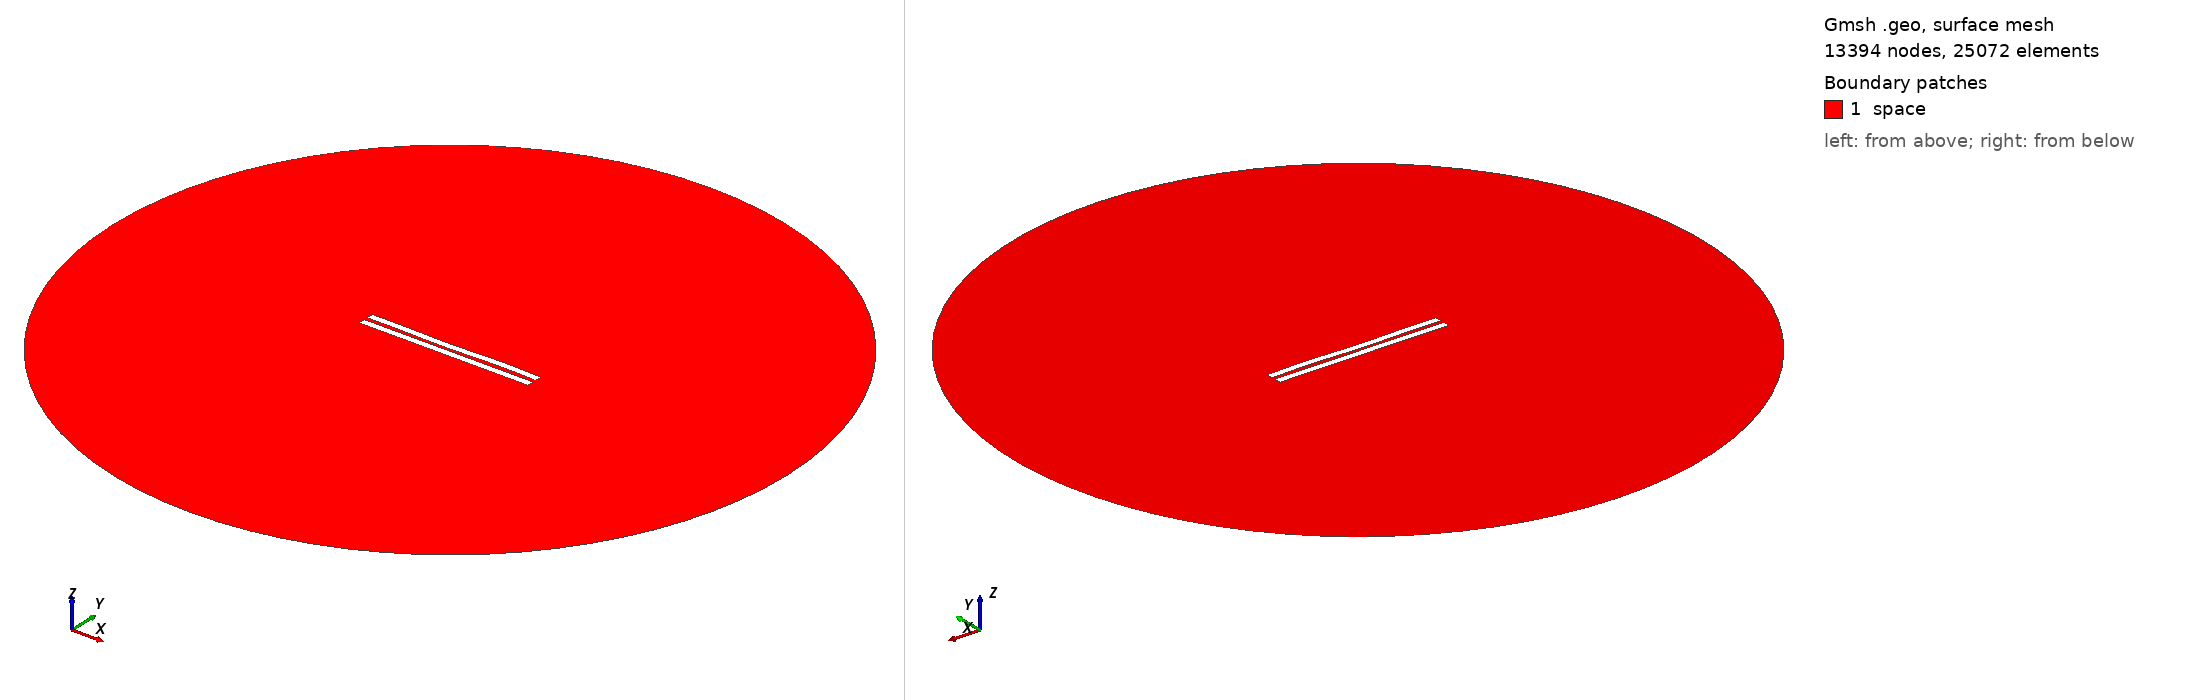

Gmsh geometry script, surface-meshed: 13394 nodes, 25072 surface elements. Boundary patches (legend numbers): 1 space. Left view from above one corner, right view from below the opposite corner. Legend entries are the model's physical surfaces. The drawing asked Gmsh for element sizes between 1% and 20% of the model's largest extent; the script's own settings can give other sizes.

=== 2755.geo (drawn) ===
//---------------------------------------
// Geometry kernel
//---------------------------------------

SetFactory("OpenCASCADE");



//---------------------------------------
// Parameters of the geometry
//---------------------------------------

// Overetch of the upper plate
overetch = 0.0;

// Distance between the plates
distance = 2.5;

// Discretization over the x axis (for the deformation)
nx = 50; 

// Length of the plate
L = 100 - overetch; 

// Number of modes
n = 4; 

// 1st mode coefficient
coeff(1) = 0.0;
beta(1) = 0.596864 * 3.1415926535 / L;

// 2nd mode coefficient
coeff(2) = -0.15;
beta(2) = 1.49418 * 3.1415926535 / L;

// 3rd mode coefficient
coeff(3) = -0.15;
beta(3) = 2.50025 * 3.1415926535 / L;

// 4th mode coefficient
coeff(4) = 0.15;
beta(4) = 3.49999 * 3.1415926535 / L;



//---------------------------------------
// Upper plate (deformed rectangle)
//---------------------------------------

// Coordiantes of the upper plate
xmin = -50;
xmax = 50 - overetch;

// Height of the upper plate
yheight = 4 - 2 * overetch;

// Indexes of the points
UpperID[] = {};
LowerID[] = {};
LeftID[] = {};
RightID[] = {};

// Point index
p = 1;

// Horizontal edges
For i In {1:nx}
    x = xmin + (i-1)*(xmax - xmin)/(nx-1);

    y_bottom = distance / 2 + overetch;
    For j In {1:n}
        C = (Cosh(beta(j)*L) + Cos(beta(j)*L)) / (Sinh(beta(j)*L) + Sin(beta(j)*L));
        y_bottom  = y_bottom + coeff(j) * (Cosh(beta(j)*(x+50)) - Cos(beta(j)*(x+50)) - C * (Sinh(beta(j)*(x+50)) - Sin(beta(j)*(x+50))));
    EndFor

    y_top = y_bottom + yheight;

    Point(p) = {x, y_top, 0, 1.0};
    UpperID[i] = p;
    p = p + 1;

    Point(p) = {x, y_bottom, 0, 1.0};
    LowerID[i] = p;
    p = p + 1;
EndFor

// Create point lists
UpperPts[] = {}; LowerPts[] = {};
For i In {1:nx}
  UpperPts[] += {UpperID[i]};
  LowerPts[] += {LowerID[i]};
EndFor

// Build splines
Spline(1) = {UpperPts[]};
Spline(2) = {LowerPts[]};
Line(3) = {LowerPts[nx-1], UpperPts[nx-1]};
Line(4) = {LowerPts[0], UpperPts[0]};

// Build the plane surface
Curve Loop(1) = {2, 3, -1, -4};
Plane Surface(1) = {1};



//---------------------------------------
// Lower plate (rectangle)
//---------------------------------------

// Vertices
Point(1001) = {-50, -1, 0, 1.0};
Point(1002) = { 50, -1, 0, 1.0};
Point(1003) = { 50,  -5, 0, 1.0};
Point(1004) = {-50,  -5, 0, 1.0};

// Edges
Line(5) = {1001, 1002};
Line(6) = {1002, 1003};
Line(7) = {1003, 1004};
Line(8) = {1004, 1001};

// Plane surface
Line Loop(2) = {5, 6, 7, 8};
Plane Surface(2) = {2}; 



//---------------------------------------
// Outer (fictious) boundary
//---------------------------------------

// Points
Point(1005) = {0, 0, 0};       // Center
Point(1006) = {200, 0, 0};     // Start point
Point(1007) = {0, 200, 0};     // 90 degrees
Point(1008) = {-200, 0, 0};    // 180 degrees
Point(1009) = {0, -200, 0};    // 270 degrees

// Circle arcs (each needs start, center, end)
Circle(9) = {1006, 1005, 1007};
Circle(10) = {1007, 1005, 1008};
Circle(11) = {1008, 1005, 1009};
Circle(12) = {1009, 1005, 1006};

// Plane surface for the entire domain
Curve Loop(3) = {9, 10, 11, 12};
Surface(3) = {3};

// Subtract the plates from the whole domain to obtain the actual domain where we want to solve the equations
BooleanDifference{ Surface{3}; Delete; }{ Surface{1}; Surface{2}; Delete; }




//---------------------------------------
// Transfinite Lines/Curves
//---------------------------------------

// Set the number of points on the boundaries
r = 7;

// Plates
Transfinite Curve {1, 2} = 50*r Using Progression 1;
Transfinite Curve {3, 4} = 2*r Using Progression 1;
Transfinite Line {5, 7} = 50*r Using Progression 1;
Transfinite Line {6, 8} = 2*r Using Progression 1;

// Outer boundary
Transfinite Line {9, 10, 11, 12} = 20 Using Progression 1;



//---------------------------------------
// Physical groups
//---------------------------------------                

// Physical curves (boundaries)
Physical Line("force_segment", 10) = {2};
Physical Line("upper_plate", 11) = {1, 3, 4};
Physical Line("lower_plate", 12) = {5, 6, 7, 8};
Physical Line("boundary", 20) = {9, 10, 11, 12};

// Physical Surfaces
Physical Surface("space", 30) = {3};



//---------------------------------------
// 6. Generate the Mesh
//---------------------------------------

// 2D mesh generation
Mesh 2;
